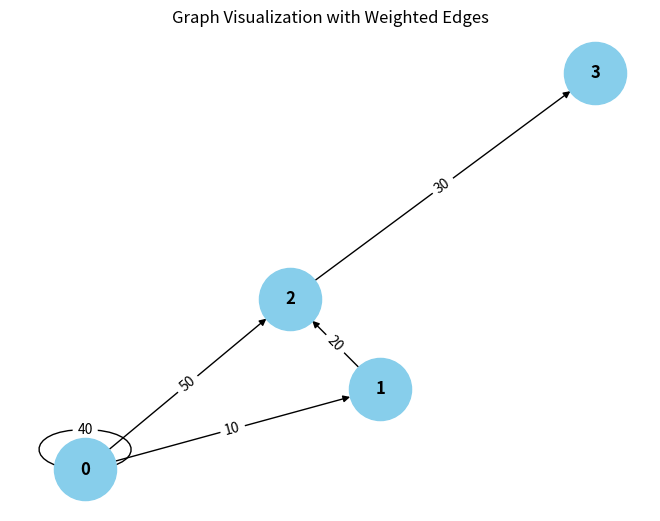

Reproduce this figure in Python.
from collections import defaultdict

# ---------------------------
# WeightedGraph Class
# ---------------------------
class WeightedGraph:
    def __init__(self, vertices):
        self.vertices = vertices
        self.adj_list = {i: [] for i in range(vertices)}  # Adjacency list for the graph
        self.edges = []  # List to store the edges (u, v, weight)

    def add_edge(self, u, v, weight):
        """Add a single edge to the graph."""
        if (u, v, weight) not in self.edges:
            self.edges.append((u, v, weight))
            self.adj_list[u].append((v, weight))

    def add_multiple_edges(self, edges):
        """Add multiple edges at once."""
        for u, v, weight in edges:
            self.add_edge(u, v, weight)

    def get_edges(self):
        """Return all edges in the graph."""
        return self.edges

    def print_edges(self):
        """Print the edges of the graph."""
        print("Edges in the graph:")
        for u, v, weight in self.edges:
            print(f"{u} -> {v} (Weight: {weight})")

    def print_adj_list(self):
        """Print the adjacency list of the graph."""
        print("Adjacency List of the graph:")
        for u in self.adj_list:
            print(f"{u} -> {self.adj_list[u]}")

    def is_cyclic_directed(self):
        """Detect if there is a cycle in a directed graph using DFS."""
        visited = [False] * self.vertices
        rec_stack = [False] * self.vertices

        def dfs(v):
            visited[v] = True
            rec_stack[v] = True
            for neighbor, _ in self.adj_list[v]:
                if not visited[neighbor] and dfs(neighbor):
                    return True
                elif rec_stack[neighbor]:
                    return True
            rec_stack[v] = False
            return False

        for node in range(self.vertices):
            if not visited[node]:
                if dfs(node):
                    return True
        return False

    def is_cyclic_undirected(self):
        """Detect if there is a cycle in an undirected graph using DFS."""
        visited = [False] * self.vertices

        def dfs(v, parent):
            visited[v] = True
            for neighbor, _ in self.adj_list[v]:
                if not visited[neighbor]:
                    if dfs(neighbor, v):
                        return True
                elif parent != neighbor:
                    return True
            return False

        for node in range(self.vertices):
            if not visited[node]:
                if dfs(node, -1):
                    return True
        return False

    def is_negative_cycle(self):
        """Detect if there is a negative cycle using Bellman-Ford."""
        dist = [float("inf")] * self.vertices
        dist[0] = 0  # Start from node 0

        for _ in range(self.vertices - 1):
            for u, v, weight in self.edges:
                if dist[u] != float("inf") and dist[u] + weight < dist[v]:
                    dist[v] = dist[u] + weight

        for u, v, weight in self.edges:
            if dist[u] != float("inf") and dist[u] + weight < dist[v]:
                return True  # Negative cycle detected
        return False

    def reset_graph(self):
        """Reset the graph to its empty state."""
        self.edges = []  # Clear all edges
        self.adj_list = {i: [] for i in range(self.vertices)}  # Reset adjacency list for each vertex

    def union(self, parent, u, v):
        """Union-find helper function."""
        root_u = self.find_parent(parent, u)
        root_v = self.find_parent(parent, v)
        if root_u != root_v:
            parent[root_u] = root_v

    def find_parent(self, parent, v):
        """Find the root of the node using path compression."""
        if parent[v] == -1:
            return v
        parent[v] = self.find_parent(parent, parent[v])
        return parent[v]

    def is_cyclic_undirected_union_find(self):
        """Detect cycles in an undirected graph using Union-Find."""
        parent = [-1] * self.vertices

        for u, v, _ in self.edges:
            x = self.find_parent(parent, u)
            y = self.find_parent(parent, v)

            if x == y:
                return True
            self.union(parent, x, y)
        return False

    # ---------------------------
    # Helper functions for testing
    # ---------------------------

    def reset_graph_helper(self):
        """Reset the graph to an empty state for testing."""
        self.edges = []
        self.adj_list = defaultdict(list)

    def get_edges_helper(self):
        """Return all edges for testing."""
        return self.edges

    def add_multiple_edges_helper(self, edges):
        """Add multiple edges for testing."""
        for edge in edges:
            self.add_edge(*edge)

# ---------------------------
# Helper Class for Cycle Test Results
# ---------------------------
class CycleDetectionResults:
    def __init__(self):
        self.directed_cycle_detected = False
        self.undirected_cycle_detected = False
        self.negative_cycle_detected = False

# ---------------------------
# Additional Functionalities
# ---------------------------

class GraphRenderer:
    def __init__(self, graph):
        """Initialize the renderer for visualizing the graph."""
        self.graph = graph

    def render_edges(self):
        """Render the edges of the graph."""
        print("\nRendering edges of the graph:")
        for u, v, weight in self.graph.get_edges():
            print(f"{u} -> {v} (Weight: {weight})")

    def render_adj_list(self):
        """Render the adjacency list of the graph."""
        print("\nRendering adjacency list:")
        self.graph.print_adj_list()

    def render_summary(self):
        """Render a summary of the graph."""
        print("\nGraph summary:")
        print(f"Total vertices: {self.graph.vertices}")
        print(f"Total edges: {len(self.graph.get_edges())}")
        print(f"Is cyclic (directed): {self.graph.is_cyclic_directed()}")
        print(f"Is cyclic (undirected): {self.graph.is_cyclic_undirected()}")
        print(f"Has negative cycle: {self.graph.is_negative_cycle()}")

import matplotlib.pyplot as plt
import networkx as nx

class WeightedGraphVisualization:
    def __init__(self, graph):
        """Initialize the visualization of weighted graph."""
        self.graph = graph

    def visualize(self):
        """Visualize the graph with weighted edges using networkx and matplotlib."""
        G = nx.DiGraph()  # Using DiGraph for directed graph visualization

        # Add edges to the networkx graph
        for u, v, weight in self.graph.get_edges():
            G.add_edge(u, v, weight=weight)

        # Draw the graph
        pos = nx.spring_layout(G)  # Layout for node positioning
        edge_labels = nx.get_edge_attributes(G, 'weight')

        # Draw nodes, edges, and labels
        nx.draw(G, pos, with_labels=True, node_color='skyblue', node_size=2000, font_size=12, font_weight='bold')
        nx.draw_networkx_edge_labels(G, pos, edge_labels=edge_labels)

        # Display the plot
        plt.title("Graph Visualization with Weighted Edges")
        plt.show()


# ---------------------------
# Main Program
# ---------------------------

class WeightedGraphHandler:
    def __init__(self, vertices):
        """Initialize the graph handler."""
        self.graph = WeightedGraph(vertices)
        self.renderer = GraphRenderer(self.graph)
        self.visualizer = WeightedGraphVisualization(self.graph)

    def add_edges(self, edges):
        """Add edges to the graph."""
        for edge in edges:
            self.graph.add_edge(*edge)

    def render_graph(self):
        """Render the graph using the renderer."""
        self.renderer.render_edges()
        self.renderer.render_adj_list()

    def visualize_graph(self):
        """Visualize the graph using the visualizer."""
        self.visualizer.visualize()

    def cycle_detection_summary(self):
        """Print the cycle detection summary."""
        print("\nCycle detection summary:")
        print(f"Directed cycle detected: {self.graph.is_cyclic_directed()}")
        print(f"Undirected cycle detected: {self.graph.is_cyclic_undirected()}")
        print(f"Negative cycle detected: {self.graph.is_negative_cycle()}")

# ---------------------------
# Extended Graph Operations
# ---------------------------

class GraphCycleAnalysis:
    def __init__(self, graph):
        """Initialize cycle analysis on the graph."""
        self.graph = graph
        self.results = CycleDetectionResults()

    def analyze_cycles(self):
        """Analyze different types of cycles in the graph."""
        self.results.directed_cycle_detected = self.graph.is_cyclic_directed()
        self.results.undirected_cycle_detected = self.graph.is_cyclic_undirected()
        self.results.negative_cycle_detected = self.graph.is_negative_cycle()

    def print_analysis(self):
        """Print the analysis results."""
        print(f"Directed cycle detected: {self.results.directed_cycle_detected}")
        print(f"Undirected cycle detected: {self.results.undirected_cycle_detected}")
        print(f"Negative cycle detected: {self.results.negative_cycle_detected}")

# ---------------------------
# Main Function
# ---------------------------

if __name__ == "__main__":
    # Create a graph with 4 vertices (0, 1, 2, 3)
    graph_handler = WeightedGraphHandler(4)

    # Add some sample edges (u, v, weight)
    edges = [
        (0, 1, 10),  # Edge from 0 to 1 with weight 10
        (1, 2, 20),  # Edge from 1 to 2 with weight 20
        (2, 3, 30),  # Edge from 2 to 3 with weight 30
        (0, 0, 40),  # Edge from 3 to 0 with weight 40 (creates a directed cycle: 0 -> 1 -> 2 -> 3 -> 0)
        (0, 2, 50)  # Edge from 0 to 2 with weight 50
    ]

    # Add edges to the graph
    graph_handler.add_edges(edges)

    # Render the graph's edges and adjacency list
    graph_handler.render_graph()

    # Visualize the graph
    graph_handler.visualize_graph()

    # Detect and print the cycle results
    graph_handler.cycle_detection_summary()

    # Analyze cycles in detail
    cycle_analysis = GraphCycleAnalysis(graph_handler.graph)
    cycle_analysis.analyze_cycles()
    cycle_analysis.print_analysis()
